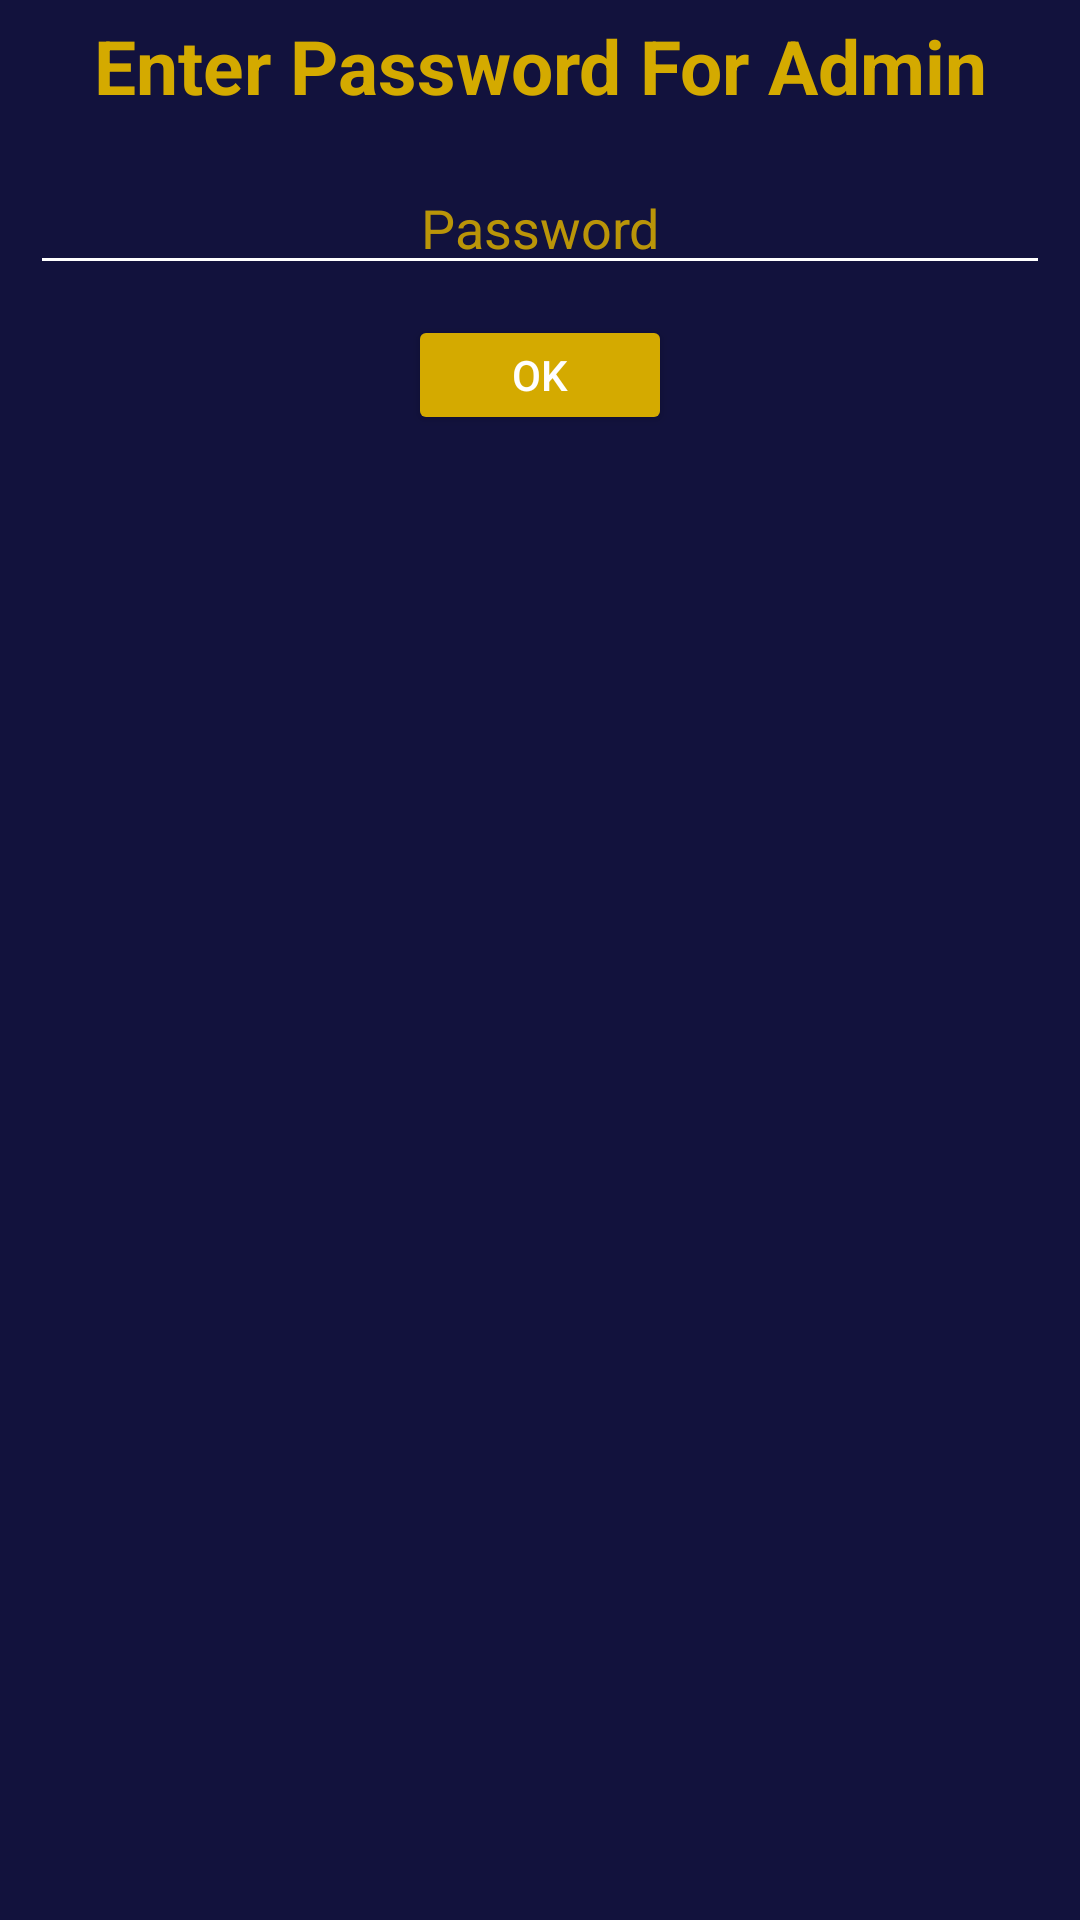

The Android layout XML behind this screen, and the referenced resources:
<!-- AndroidManifest.xml: application theme Theme.Design.NoActionBar -->
<!-- res/layout/dialog_admin_login.xml -->
<?xml version="1.0" encoding="utf-8"?>
<LinearLayout
    xmlns:android="http://schemas.android.com/apk/res/android"
    android:layout_width="350dp"
    android:layout_height="wrap_content"
    android:layout_gravity="center"
    android:background="@color/main1"
    android:padding="5dp"
    android:orientation="vertical"
    >
    <TextView
        android:layout_width="match_parent"
        android:layout_height="wrap_content"
        android:text="@string/enter_password"
        android:textSize="25sp"
        android:textColor="@color/main2"
        android:textStyle="bold"
        android:gravity="center"
        />

    <EditText
        android:id="@+id/dialog_admin_password_edit"
        android:layout_width="match_parent"
        android:layout_height="wrap_content"
        android:layout_marginTop="15dp"
        android:layout_marginHorizontal="5dp"
        android:backgroundTint="@color/main3"
        android:hint="@string/password"
        android:textColorHint="@color/hint"
        android:textColor="@color/main2"
        android:gravity="center"
        android:inputType="numberPassword"
        />

    <Button
        android:id="@+id/dialog_admin_login_okbutton"
        android:layout_width="wrap_content"
        android:layout_height="40dp"
        android:layout_gravity="center"
        android:layout_marginTop="10dp"
        android:text="@string/okey"
        android:backgroundTint="@color/main2"
        />




</LinearLayout>
<!-- resources referenced by this layout -->
<resources>
  <color name="hint">#DDD4AA00</color>
  <color name="main1">#12123D</color>
  <color name="main2">#D4AA00</color>
  <color name="main3">#FFFFFF</color>
  <string name="enter_password">Enter Password For Admin</string>
  <string name="okey">OK</string>
  <string name="password">Password</string>
</resources>
